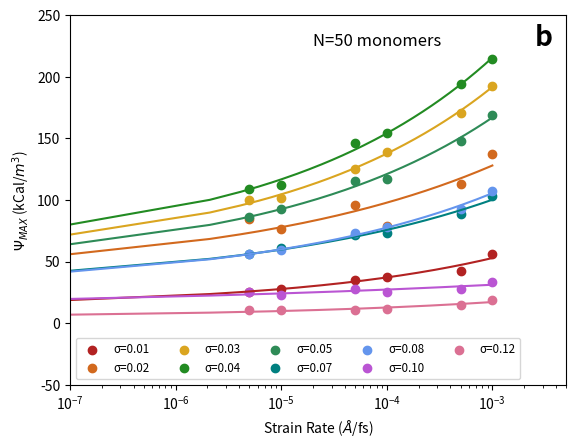
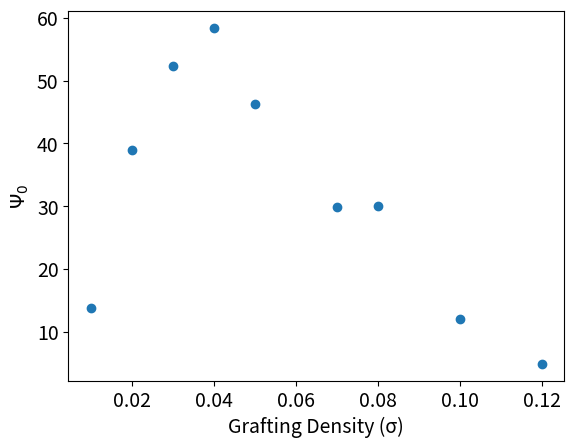
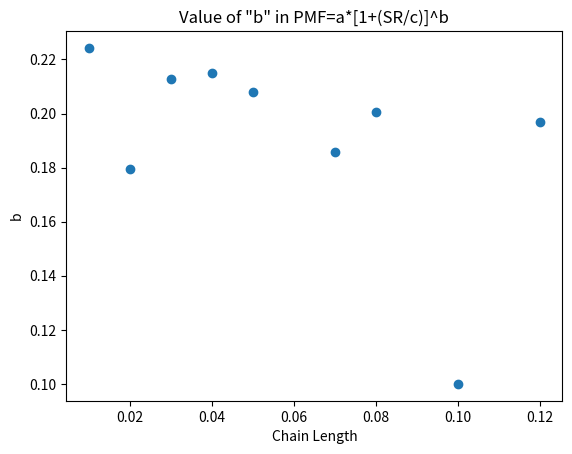

Python code for these plots, in order:
"""
PMF = a+[log(SR/c)^b]
a: zero-shear limit
b: concavity
c: target low shear rate at which there is no variation anymore
log(SR/c)>1
"""

import numpy as np
import matplotlib.pyplot as plt
from scipy.optimize import curve_fit
import sympy as sym

xarray = np.array([
    5.00E-06,
    1.00E-05,
    5.00E-05,
    0.0001,
    0.0005,
    0.001
    ])

yGD01= np.array([
    1.54E+28,
    1.69E+28,
    2.13E+28,
    2.24E+28,
    2.57E+28,
    3.37E+28
    ])

yGD02 = np.array([
    5.07E+28,
    4.63E+28,
    5.80E+28,
    4.76E+28,
    6.81E+28,
    8.26E+28
    ])

yGD03 = np.array([
    6.03E+28,
    6.12E+28,
    7.55E+28,
    8.39E+28,
    1.03E+29,
    1.16E+29
    ])

yGD04 = np.array([
    6.54E+28,
    6.76E+28,
    8.80E+28,
    9.28E+28,
    1.17E+29,
    1.29E+29
    ])

yGD05 = np.array([
    5.21E+28,
    5.58E+28,
    6.96E+28,
    7.03E+28,
    8.92E+28,
    1.02E+29
    ])

yGD07 = np.array([
    3.38E+28,
    3.69E+28,
    4.33E+28,
    4.39E+28,
    5.34E+28,
    6.21E+28
    ])

yGD08 = np.array([
    3.37E+28,
    3.57E+28,
    4.41E+28,
    4.69E+28,
    5.56E+28,
    6.48E+28
    ])

yGD10 = np.array([
    1.51E+28,
    1.37E+28,
    1.69E+28,
    1.53E+28,
    1.66E+28,
    2.02E+28
    ])

yGD12 = np.array([
    6.39E+27,
    6.48E+27,
    6.43E+27,
    6.84E+27,
    8.72E+27,
    1.13E+28
    ])

########################################################
### This function divides lists by Avogadro's Number ###
########################################################

def divideAvogadro(inlist):
    avogadroNum = 6.022 * (10**23) * 1000
    outlist = []
    for index in range(0,len(inlist)):
        outlist.append(inlist[index] / avogadroNum)
    return(outlist)

#####################################################
### Divide PMF values by Avogadro's Number * 1000 ###
#####################################################

yGD01 = divideAvogadro(yGD01)
yGD02 = divideAvogadro(yGD02)
yGD03 = divideAvogadro(yGD03)
yGD04 = divideAvogadro(yGD04)
yGD05 = divideAvogadro(yGD05)
yGD07 = divideAvogadro(yGD07)
yGD08 = divideAvogadro(yGD08)
yGD10 = divideAvogadro(yGD10)
yGD12 = divideAvogadro(yGD12)

#####################################################

yvalues = [yGD01, yGD02, yGD03, yGD04, yGD05, yGD07, yGD08, yGD10, yGD12]

xdummy = np.linspace(0.0000001, 0.001, 500)

def func(x, a, b):
    return a * (1 + (x/(1e-5))**b)

dataLabels = ['\u03C3=0.01', '\u03C3=0.02', '\u03C3=0.03', '\u03C3=0.04', '\u03C3=0.05', '\u03C3=0.07', '\u03C3=0.08', '\u03C3=0.10', '\u03C3=0.12']
#fitLabels = ['Fit - GD = 0.01', 'Fit - GD = 0.02', 'Fit - GD = 0.03', 'Fit - GD = 0.04', 'Fit - GD = 0.05', 'Fit - GD = 0.07', 'Fit - GD = 0.08', 'Fit - GD = 0.10', 'Fit - GD = 0.12']    

GDList = [0.01, 0.02, 0.03, 0.04, 0.05, 0.07, 0.08, 0.10, 0.12]
aList = []
bList = []
#cList = []

colorlist = ['firebrick', 'chocolate', 'goldenrod', 'forestgreen', 'seagreen', 'teal', 'cornflowerblue', 'mediumorchid', 'palevioletred']
#colorlist = ['goldenrod', 'cornflowerblue', 'mediumorchid', 'palevioletred', 'teal', 'forestgreen', 'seagreen', 'chocolate', 'firebrick']

for count in range(0, len(yvalues)):

    x = xarray

    params, params_covariance = curve_fit(func, x, yvalues[count], p0=[6e28, 0.1], maxfev=10000)
    aList.append(params[0])
    bList.append(params[1])
    #cList.append(params[2])
    print("Parameters [a b] for", dataLabels[count], ':', params)
    #print("Covariance for [a b] for", dataLabels[count], ':', params_covariance)

    plt.scatter(x, yvalues[count], c=colorlist[count], label=dataLabels[count])
    plt.plot(xdummy, func(xdummy, params[0], params[1]), c=colorlist[count])

plt.xlim(10e-8,5e-3)
plt.ylim(-50, 250)
plt.legend(loc='lower left', fontsize='small', ncol=5)
plt.ylabel('$\u03A8_{MAX}$ (kCal/$m^3$)')
plt.xscale('log')
plt.xlabel('Strain Rate ($\AA$/fs)')
#plt.title('Curve fits: PMF=a*[1+(SR/c)]^b')
plt.text(2e-5, 225, 'N=50 monomers', fontsize=12)
plt.text(2.5e-3, 225, 'b', fontsize=20, weight = 'bold')
plt.show()

plt.scatter(GDList, aList)
plt.xticks(fontsize = 14)
plt.xlabel('Grafting Density (\u03C3)', fontsize=14)
plt.yticks(fontsize = 14)
plt.ylabel('$\u03A8_0$', fontsize=14)
#plt.title('Value of "a" in PMF=a*[1+(SR/c)]^b')
plt.show()

plt.scatter(GDList, bList)
plt.xlabel('Chain Length')
plt.ylabel('b')
plt.title('Value of "b" in PMF=a*[1+(SR/c)]^b')
plt.show()

"""
plt.scatter(GDList, cList)
plt.ylim(-0.0005, 0.003)
plt.xlabel('Chain Length')
plt.ylabel('c')
plt.title('Value of "c" in PMF=a*[1+(SR/c)]^b')
plt.show()
"""
